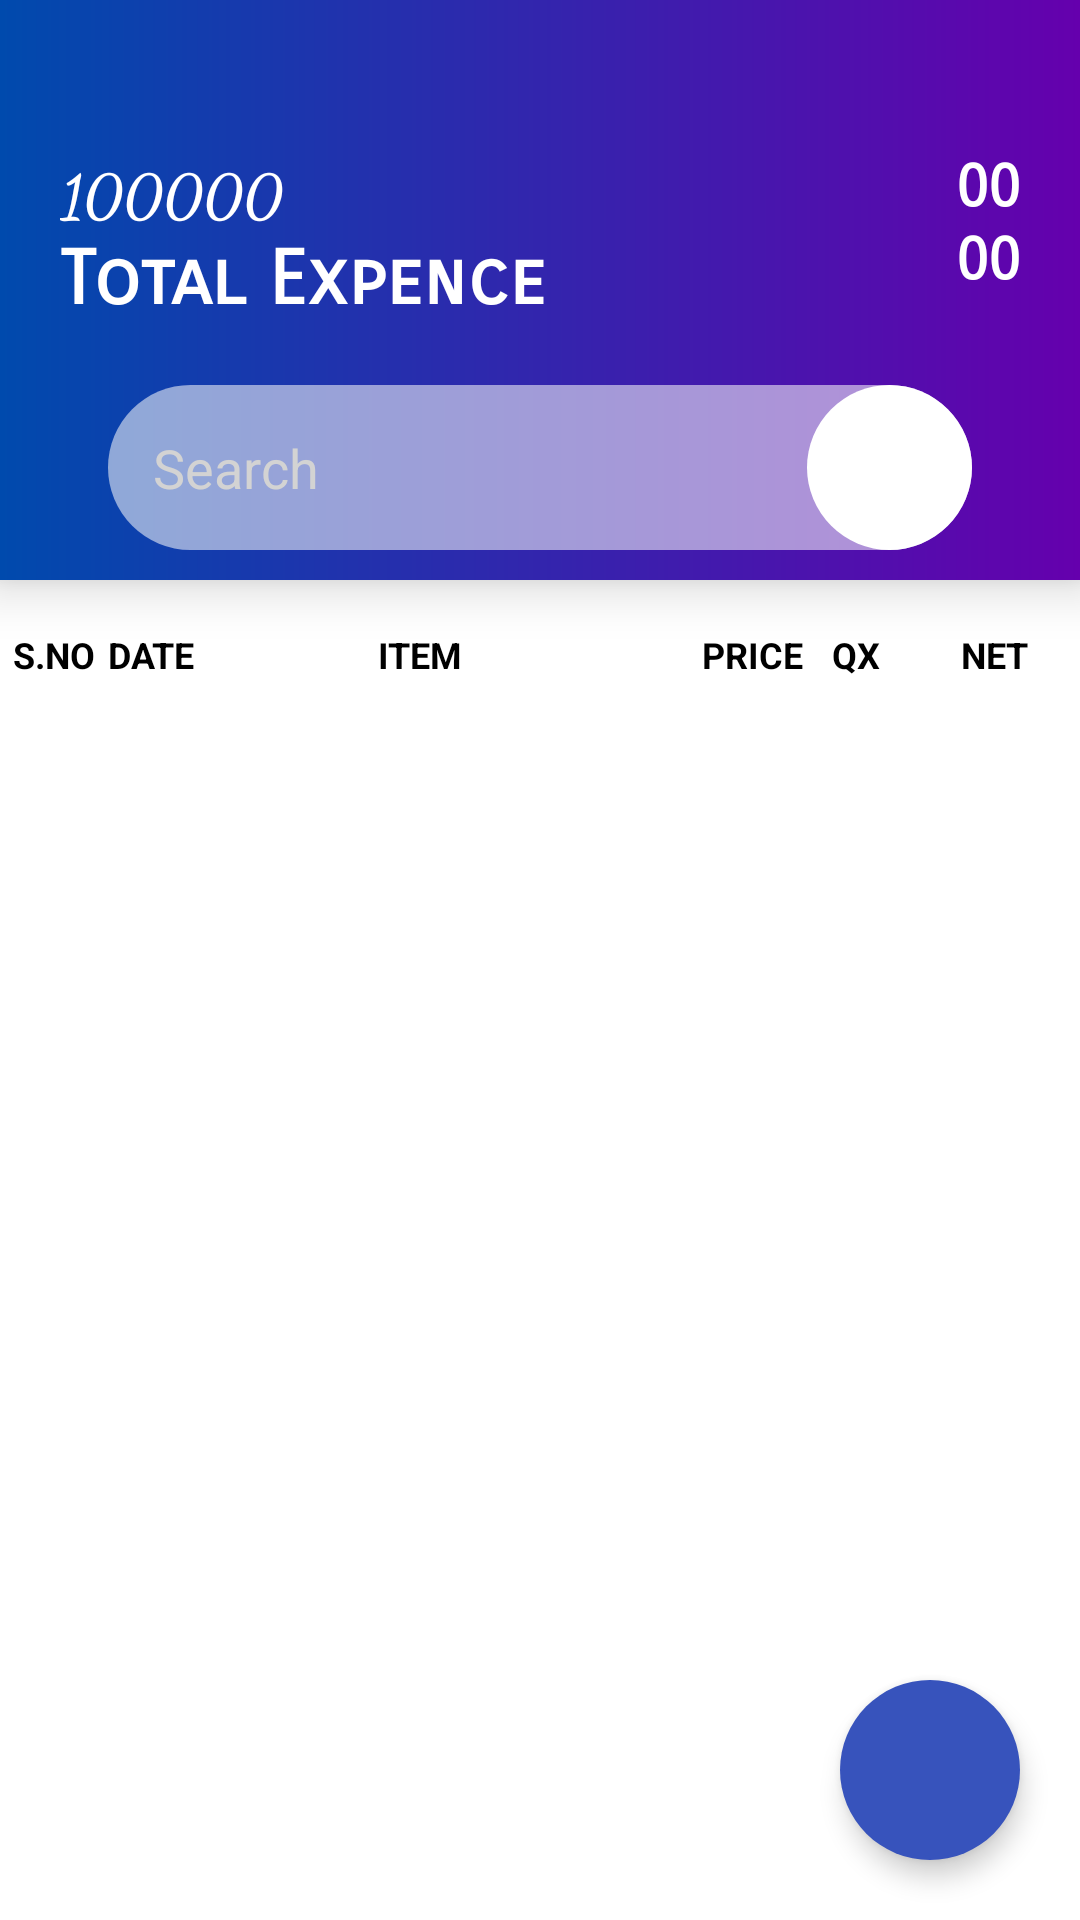

Here is an Android app screen rendered from its layout file. Give the layout XML and the strings, colors and styles it references.
<!-- AndroidManifest.xml: application theme Theme.ExpenceTracker -->
<!-- res/layout/activity_main.xml -->
<?xml version="1.0" encoding="utf-8"?>
<androidx.constraintlayout.widget.ConstraintLayout xmlns:android="http://schemas.android.com/apk/res/android"
    xmlns:app="http://schemas.android.com/apk/res-auto"
    xmlns:tools="http://schemas.android.com/tools"
    android:id="@+id/main"
    android:layout_width="match_parent"
    android:layout_height="match_parent"
    tools:context=".MainActivity">


    <androidx.constraintlayout.widget.ConstraintLayout
        android:id="@+id/top"
        android:layout_width="match_parent"
        android:layout_height="wrap_content"
        android:background="@drawable/card_bg"
        android:elevation="10dp"
        android:paddingHorizontal="20dp"
        android:paddingTop="50dp"
        android:paddingBottom="10dp"
        app:layout_constraintTop_toTopOf="parent">

        <TextView
            android:id="@+id/totalExpenceText"
            android:layout_width="wrap_content"
            android:layout_height="wrap_content"
            android:fontFamily="sans-serif-smallcaps"
            android:text="Total Expence"
            android:textColor="#ffffff"
            android:textSize="25sp"
            android:textStyle="bold"
            app:layout_constraintStart_toStartOf="parent"
            app:layout_constraintTop_toBottomOf="@id/expence" />

        <TextView
            android:id="@+id/expence"
            android:layout_width="wrap_content"
            android:layout_height="wrap_content"
            android:fontFamily="cursive"
            android:text="100000"
            android:textColor="#fff"
            android:textSize="20sp"
            android:textStyle="bold"
            app:layout_constraintStart_toStartOf="parent"
            app:layout_constraintTop_toTopOf="parent" />

        <TextView
            android:id="@+id/maxPriceItem"
            android:layout_width="wrap_content"
            android:layout_height="wrap_content"
            android:fontFamily="sans-serif-smallcaps"
            android:text="00"
            android:textColor="#fff"
            android:textSize="20dp"
            android:textStyle="bold"
            app:layout_constraintEnd_toEndOf="parent"
            app:layout_constraintTop_toTopOf="parent" />

        <TextView
            android:id="@+id/minPriceItem"
            android:layout_width="wrap_content"
            android:layout_height="wrap_content"
            android:fontFamily="sans-serif-smallcaps"
            android:text="00"
            android:textColor="#fff"
            android:textSize="20dp"
            android:textStyle="bold"
            app:layout_constraintEnd_toEndOf="parent"
            app:layout_constraintTop_toBottomOf="@+id/maxPriceItem" />


        <EditText
            android:layout_marginTop="20dp"
            android:id="@+id/search_input"
            android:layout_width="0dp"
            android:layout_height="55dp"
            android:layout_marginHorizontal="10dp"
            android:background="@drawable/search_input"
            android:hint="Search"
            android:imeOptions="actionDone"
            android:inputType="text"
            android:paddingHorizontal="15dp"
            android:textColor="@color/black"
            android:textColorHint="#d3d3d3"
            app:layout_constraintTop_toBottomOf="@id/totalExpenceText"
            app:layout_constraintEnd_toEndOf="parent"
            app:layout_constraintStart_toStartOf="parent"
            app:layout_constraintWidth_percent="0.90" />

        <ImageView
            android:id="@+id/searchbutton"
            android:layout_width="55dp"
            android:layout_height="55dp"
            android:background="@drawable/search_button"
            android:padding="10dp"
            android:src="@drawable/ic_search"
            app:layout_constraintBottom_toBottomOf="@id/search_input"
            app:layout_constraintEnd_toEndOf="@+id/search_input"
            app:layout_constraintTop_toTopOf="@+id/search_input"
            app:tint="#6500AD" />

    </androidx.constraintlayout.widget.ConstraintLayout>


    <androidx.constraintlayout.widget.ConstraintLayout
        android:id="@+id/header"
        android:layout_width="match_parent"
        android:layout_height="wrap_content"
        android:layout_marginTop="10dp"
        app:layout_constraintEnd_toEndOf="parent"
        app:layout_constraintStart_toStartOf="parent"
        app:layout_constraintTop_toBottomOf="@+id/top">

        <TextView
            android:id="@+id/sNoHeader"
            android:layout_width="0dp"
            android:layout_height="30dp"
            android:gravity="center"
            android:text="S.NO"
            android:textColor="#000"
            android:textSize="12dp"
            android:textStyle="bold"
            app:layout_constraintStart_toStartOf="parent"
            app:layout_constraintTop_toTopOf="parent"
            app:layout_constraintWidth_percent="0.10" />

        <TextView
            android:id="@+id/dateHeader"
            android:layout_width="0dp"
            android:layout_height="30dp"
            android:gravity="center_vertical"
            android:text="DATE"
            android:textColor="#000"
            android:textSize="12dp"
            android:textStyle="bold"
            app:layout_constraintStart_toEndOf="@+id/sNoHeader"
            app:layout_constraintTop_toTopOf="parent"
            app:layout_constraintWidth_percent="0.25" />

        <TextView
            android:id="@+id/itemNameHeader"
            android:layout_width="0dp"
            android:layout_height="30dp"
            android:gravity="center_vertical"
            android:text="ITEM"
            android:textColor="#000"
            android:textSize="12dp"
            android:textStyle="bold"
            app:layout_constraintStart_toEndOf="@+id/dateHeader"
            app:layout_constraintTop_toTopOf="parent"
            app:layout_constraintWidth_percent="0.30" />

        <TextView
            android:id="@+id/itemPriceHeader"
            android:layout_width="0dp"
            android:layout_height="30dp"
            android:gravity="center_vertical"
            android:text="PRICE"
            android:textColor="#000"
            android:textSize="12dp"
            android:textStyle="bold"
            app:layout_constraintStart_toEndOf="@+id/itemNameHeader"
            app:layout_constraintTop_toTopOf="parent"
            app:layout_constraintWidth_percent="0.12" />

        <TextView
            android:id="@+id/itemQuantityHeader"
            android:layout_width="0dp"
            android:layout_height="30dp"
            android:gravity="center_vertical"
            android:text="Qx"
            android:textAllCaps="true"
            android:textColor="#000"
            android:textSize="12dp"
            android:textStyle="bold"
            app:layout_constraintStart_toEndOf="@+id/itemPriceHeader"
            app:layout_constraintTop_toTopOf="parent"
            app:layout_constraintWidth_percent="0.12" />

        <TextView
            android:id="@+id/totalItemPriceHeader"
            android:layout_width="0dp"
            android:layout_height="30dp"
            android:gravity="center_vertical"
            android:text="NET"
            android:textColor="#000"
            android:textSize="12dp"
            android:textStyle="bold"
            app:layout_constraintStart_toEndOf="@+id/itemQuantityHeader"
            app:layout_constraintTop_toTopOf="parent"
            app:layout_constraintWidth_percent="0.11" />

    </androidx.constraintlayout.widget.ConstraintLayout>


    <androidx.recyclerview.widget.RecyclerView
        android:id="@+id/recyclerView"
        android:layout_width="match_parent"
        android:layout_height="500dp"
        app:layout_constraintTop_toBottomOf="@+id/header"
        tools:layout_editor_absoluteX="108dp" />

    <TextView
        android:id="@+id/noDataFound"
        android:layout_width="wrap_content"
        android:layout_height="wrap_content"
        android:layout_marginStart="10dp"
        android:text="item not found"
        android:textColor="#000"
        android:textSize="25dp"
        android:visibility="gone"
        app:layout_constraintBottom_toBottomOf="parent"
        app:layout_constraintEnd_toEndOf="parent"
        app:layout_constraintStart_toStartOf="parent"
        app:layout_constraintTop_toTopOf="parent" />


    <ImageView
        android:id="@+id/showDialog"
        android:layout_width="60dp"
        android:layout_height="60dp"
        android:layout_marginEnd="20dp"
        android:layout_marginBottom="20dp"
        android:background="@drawable/add_button_bg"
        android:elevation="5dp"
        android:padding="15dp"
        android:src="@drawable/ic_add"
        app:layout_constraintBottom_toBottomOf="parent"
        app:layout_constraintEnd_toEndOf="parent"
        app:tint="#FFFFFF" />


</androidx.constraintlayout.widget.ConstraintLayout>
<!-- resources referenced by this layout -->
<resources>
  <!-- drawable add_button_bg (drawable) -->
  <?xml version="1.0" encoding="utf-8"?>
  <shape android:shape="oval" xmlns:android="http://schemas.android.com/apk/res/android">
  
      <solid
          android:color="#3753bc"
          />
  </shape>
  <!-- drawable card_bg (drawable) -->
  <?xml version="1.0" encoding="utf-8"?>
  <shape android:shape="rectangle" xmlns:android="http://schemas.android.com/apk/res/android">
  
      <gradient
          android:startColor="#004aad"
          android:endColor="#6500AD"
          />
  </shape>
  <!-- drawable search_button (drawable) -->
  <?xml version="1.0" encoding="utf-8"?>
  <shape android:shape="oval" xmlns:android="http://schemas.android.com/apk/res/android">
  
     <solid
         android:color="@color/white"
         />
  </shape>
  <!-- drawable search_input (drawable) -->
  <?xml version="1.0" encoding="utf-8"?>
  <shape android:shape="rectangle" xmlns:android="http://schemas.android.com/apk/res/android">
  
      <corners
          android:radius="30dp"
          />
      <solid
          android:color="#8DFBFBFB"
          />
  
  </shape>
  <style name="Theme.ExpenceTracker" parent="Base.Theme.ExpenceTracker" />
  <style name="Base.Theme.ExpenceTracker" parent="Theme.MaterialComponents.Light.NoActionBar">
          
          <item name="materialButtonStyle">@style/myOwnStyle</item>
          
      </style>
  <style name="myOwnStyle" />
  <!-- not gathered from this repository: default colours our renderer supplied (Android Studio template values) -->
  <color name="black">#FF000000</color>
  <color name="white">#FFFFFFFF</color>
</resources>
